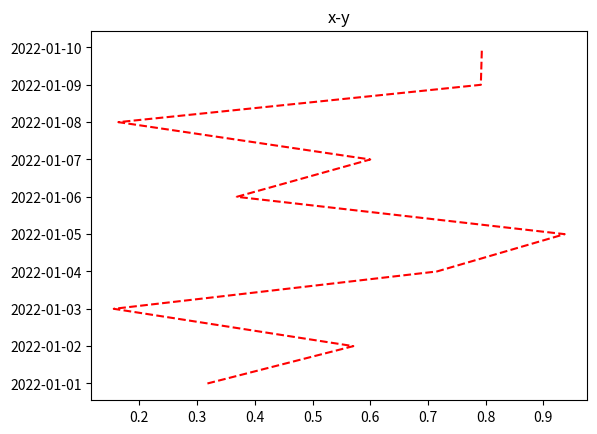

Generate this figure with matplotlib: (Note: this script raises an exception after producing the figure.)
import numpy as np
import pandas as pd
import matplotlib.pyplot as plt
x = np.random.rand(10)
y = pd.date_range(start='2022-01-01', end='2022-01-10')
plt.figure()
plt.plot(x, y, 'r--')
plt.title('x-y')
plt.xtitle('x')
plt.ytitle('y')
plt.show()


